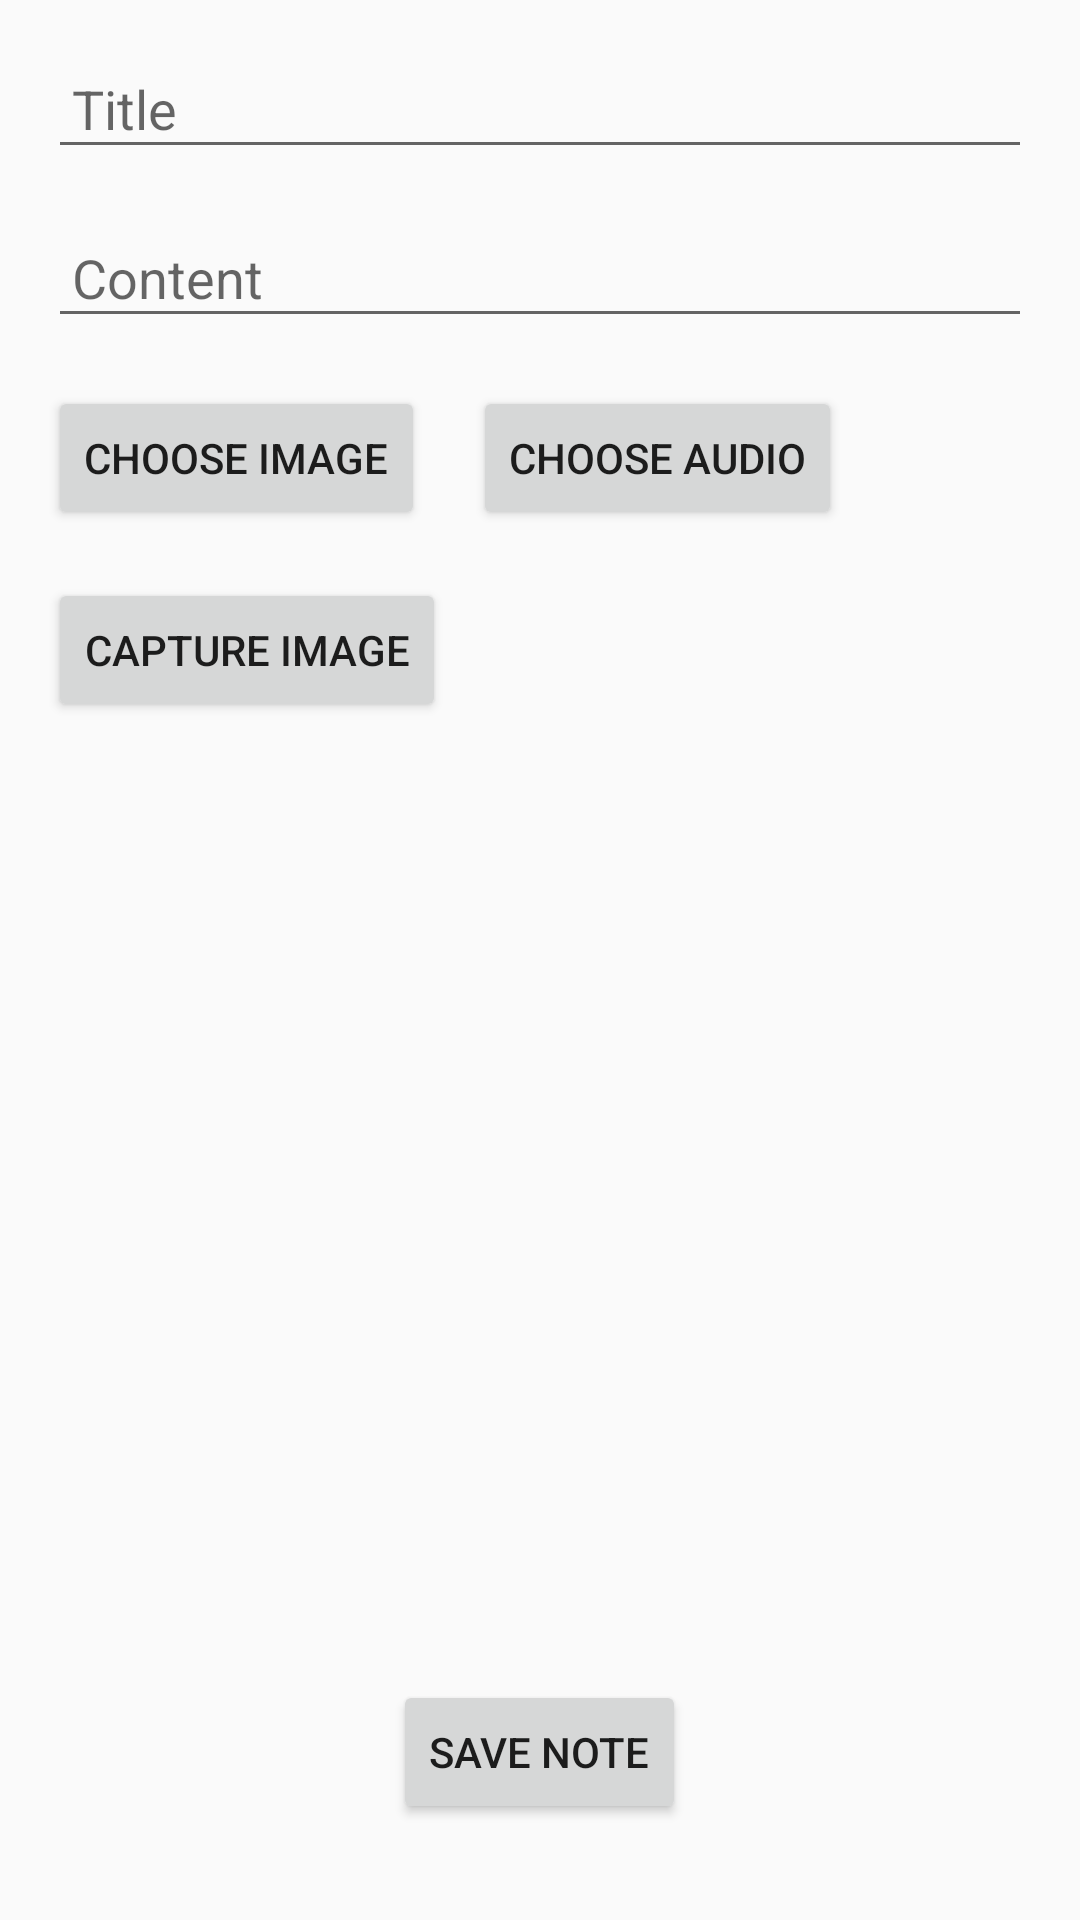

Reconstruct the res/layout file that produces this screen, plus the resources it refers to.
<!-- AndroidManifest.xml: application theme Theme.MyNoteApp -->
<!-- res/layout/activity_edit_note.xml -->
<?xml version="1.0" encoding="utf-8"?>
<RelativeLayout xmlns:android="http://schemas.android.com/apk/res/android"
    android:layout_width="match_parent"
    android:layout_height="match_parent"
    android:padding="16dp">

    <EditText
        android:id="@+id/editTextTitle"
        android:layout_width="match_parent"
        android:layout_height="wrap_content"
        android:hint="Title"
        android:padding="8dp"
        android:textSize="18sp" />

    <EditText
        android:id="@+id/editTextContent"
        android:layout_width="match_parent"
        android:layout_height="wrap_content"
        android:hint="Content"
        android:padding="8dp"
        android:textSize="18sp"
        android:layout_below="@id/editTextTitle"
        android:layout_marginTop="16dp" />

    <Button
        android:id="@+id/buttonChooseImage"
        android:layout_width="wrap_content"
        android:layout_height="wrap_content"
        android:text="Choose Image"
        android:layout_below="@id/editTextContent"
        android:layout_marginTop="16dp" />

    <Button
        android:id="@+id/buttonChooseAudio"
        android:layout_width="wrap_content"
        android:layout_height="wrap_content"
        android:text="Choose Audio"
        android:layout_below="@id/editTextContent"
        android:layout_marginTop="16dp"
        android:layout_toEndOf="@id/buttonChooseImage"
        android:layout_toRightOf="@id/buttonChooseImage"
        android:layout_marginStart="16dp"
        android:layout_marginLeft="16dp" />

    <Button
        android:id="@+id/buttonCaptureImage"
        android:layout_width="wrap_content"
        android:layout_height="wrap_content"
        android:text="Capture Image"
        android:layout_below="@id/buttonChooseImage"
        android:layout_marginTop="16dp" />

    <ImageView
        android:id="@+id/imageViewSelected"
        android:layout_width="wrap_content"
        android:layout_height="200dp"
        android:layout_below="@id/buttonCaptureImage"
        android:layout_marginTop="16dp"
        android:contentDescription="Selected Image" />

    <Button
        android:id="@+id/buttonSaveNote"
        android:layout_width="wrap_content"
        android:layout_height="wrap_content"
        android:text="Save Note"
        android:layout_alignParentBottom="true"
        android:layout_centerHorizontal="true"
        android:layout_marginBottom="16dp" />

</RelativeLayout>
<!-- resources referenced by this layout -->
<resources>
  <style name="Theme.MyNoteApp" parent="Base.Theme.MyNoteApp" />
  <style name="Base.Theme.MyNoteApp" parent="Theme.AppCompat.DayNight">
          
          
      </style>
</resources>
